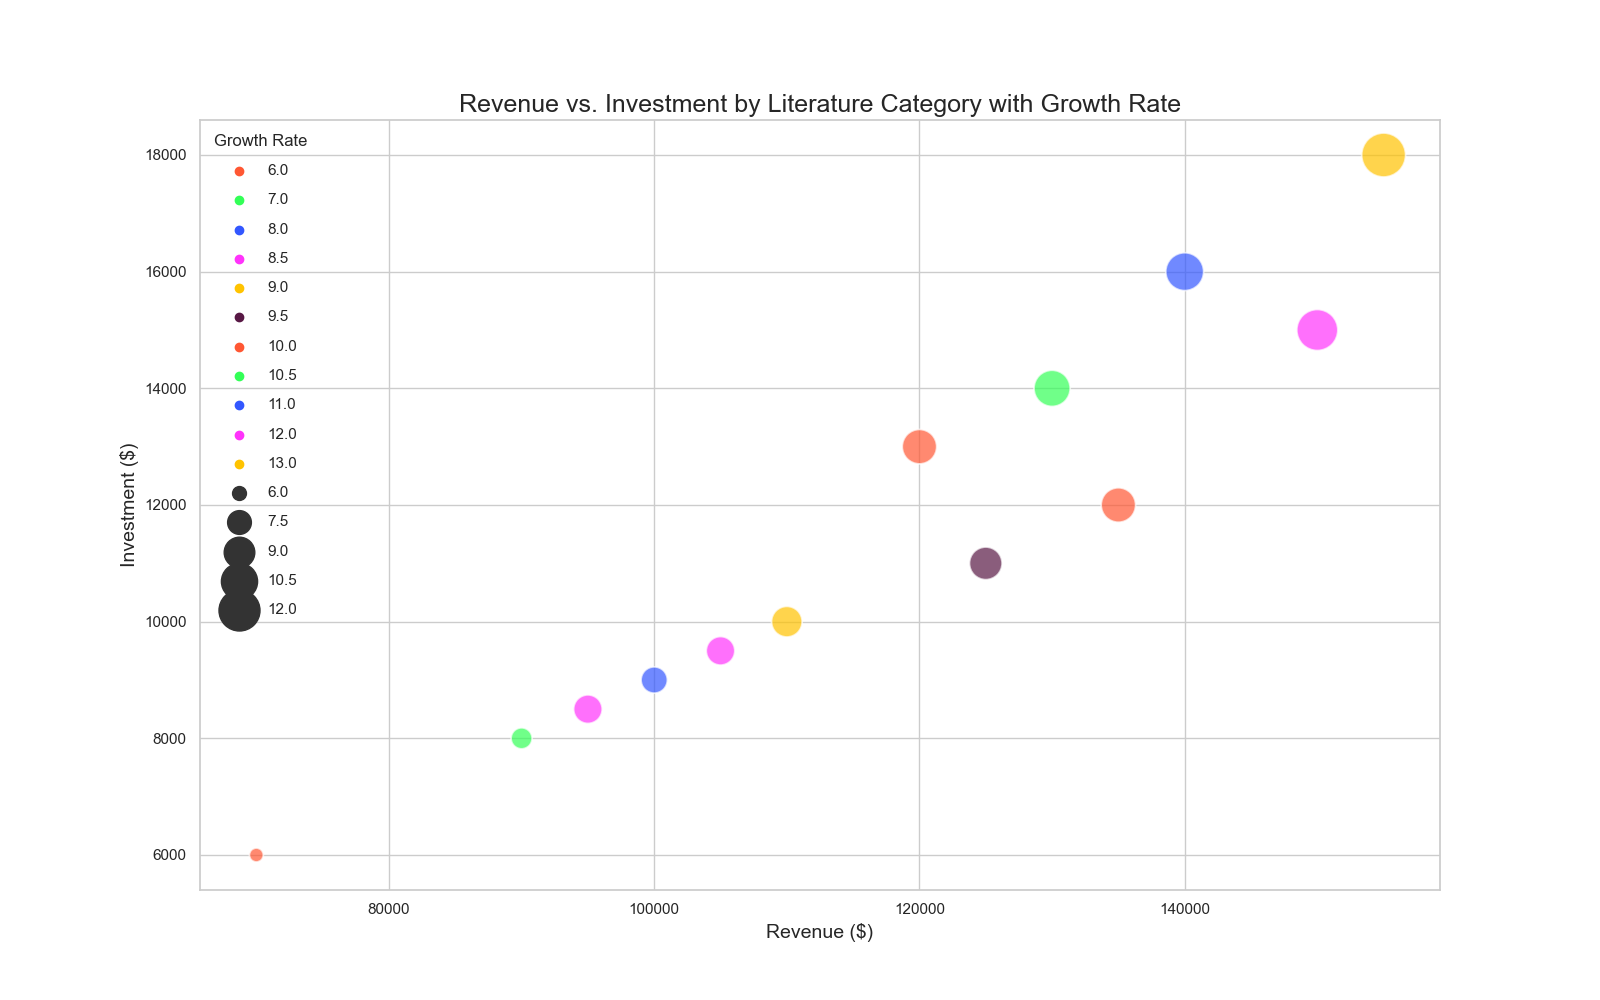

The table this chart was drawn from, first rows:
Category, Revenue, Investment, Growth Rate
Fantasy, 120000, 13000, 10
Sci-Fi, 150000, 15000, 12
Mystery, 100000, 9000, 8
Biography, 90000, 8000, 7
Self-Help, 110000, 10000, 9
Romance, 140000, 16000, 11
Horror, 95000, 8500, 8.5
Historical Fiction, 130000, 14000, 10.5
Poetry, 70000, 6000, 6
Adventure, 155000, 18000, 13
Drama, 125000, 11000, 9.5
Non-Fiction, 135000, 12000, 10
Comics, 105000, 9500, 8.5
